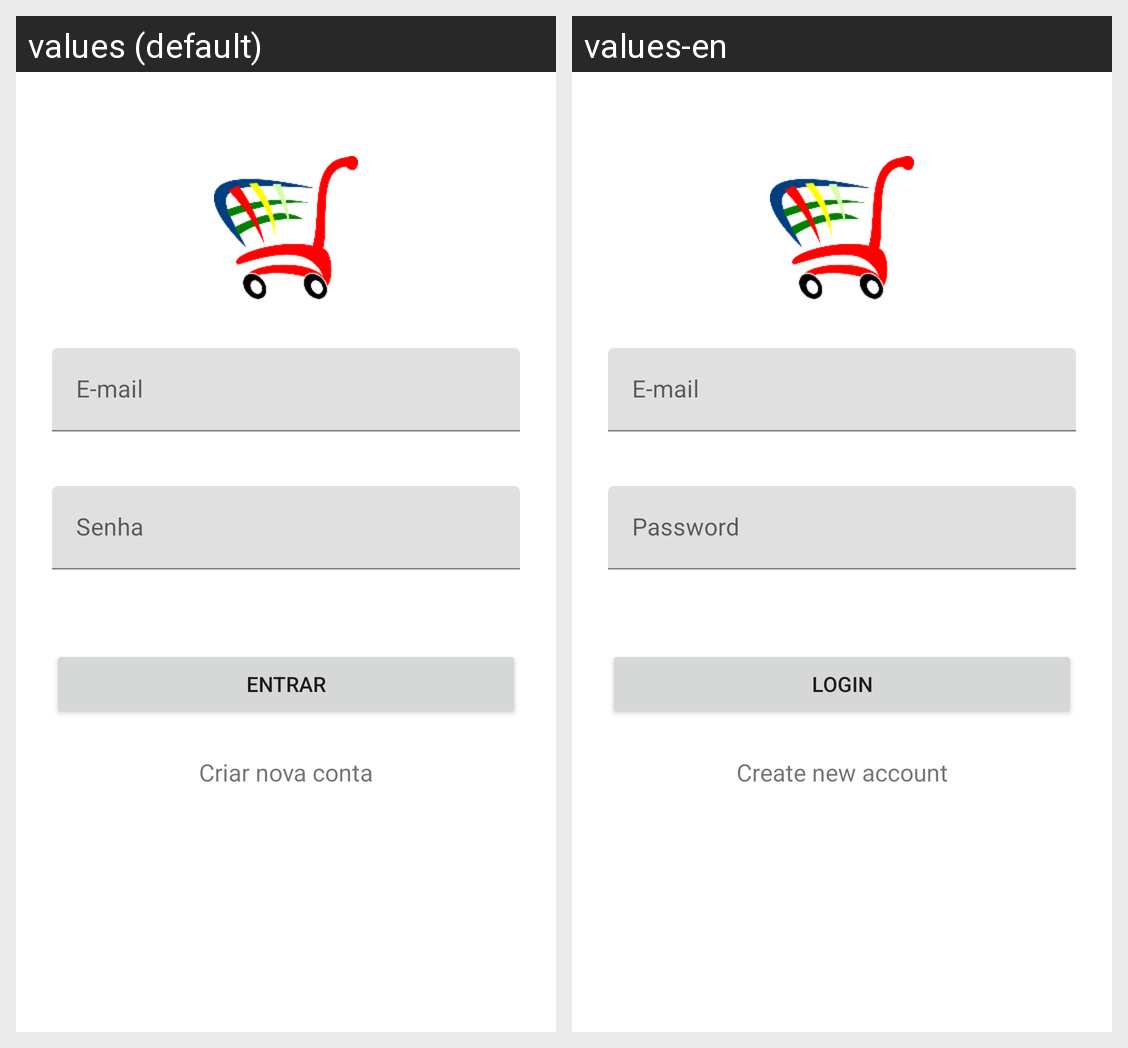

This grid shows one Android layout under two languages. Give, for every string resource on the screen, its name, the default text and each shown locale's text.
Android screen res/layout/activity_login.xml rendered under 2 locales, left to right: values (default), values-en. Device: Nexus 5 (rendered at 1080×1920; each locale shown at half size, 540×960, under a caption strip naming it); theme AppTheme.
Strings drawn on this screen, with the default value and each locale's value (text and hints the layout hard-codes, and strings that could not be matched under every locale, appear in the picture but are not listed):

label_e_mail
  values: E-mail
  values-en: E-mail

label_senha
  values: Senha
  values-en: Password

label_entrar
  values: Entrar
  values-en: Login

label_create_account
  values: Criar nova conta
  values-en: Create new account
